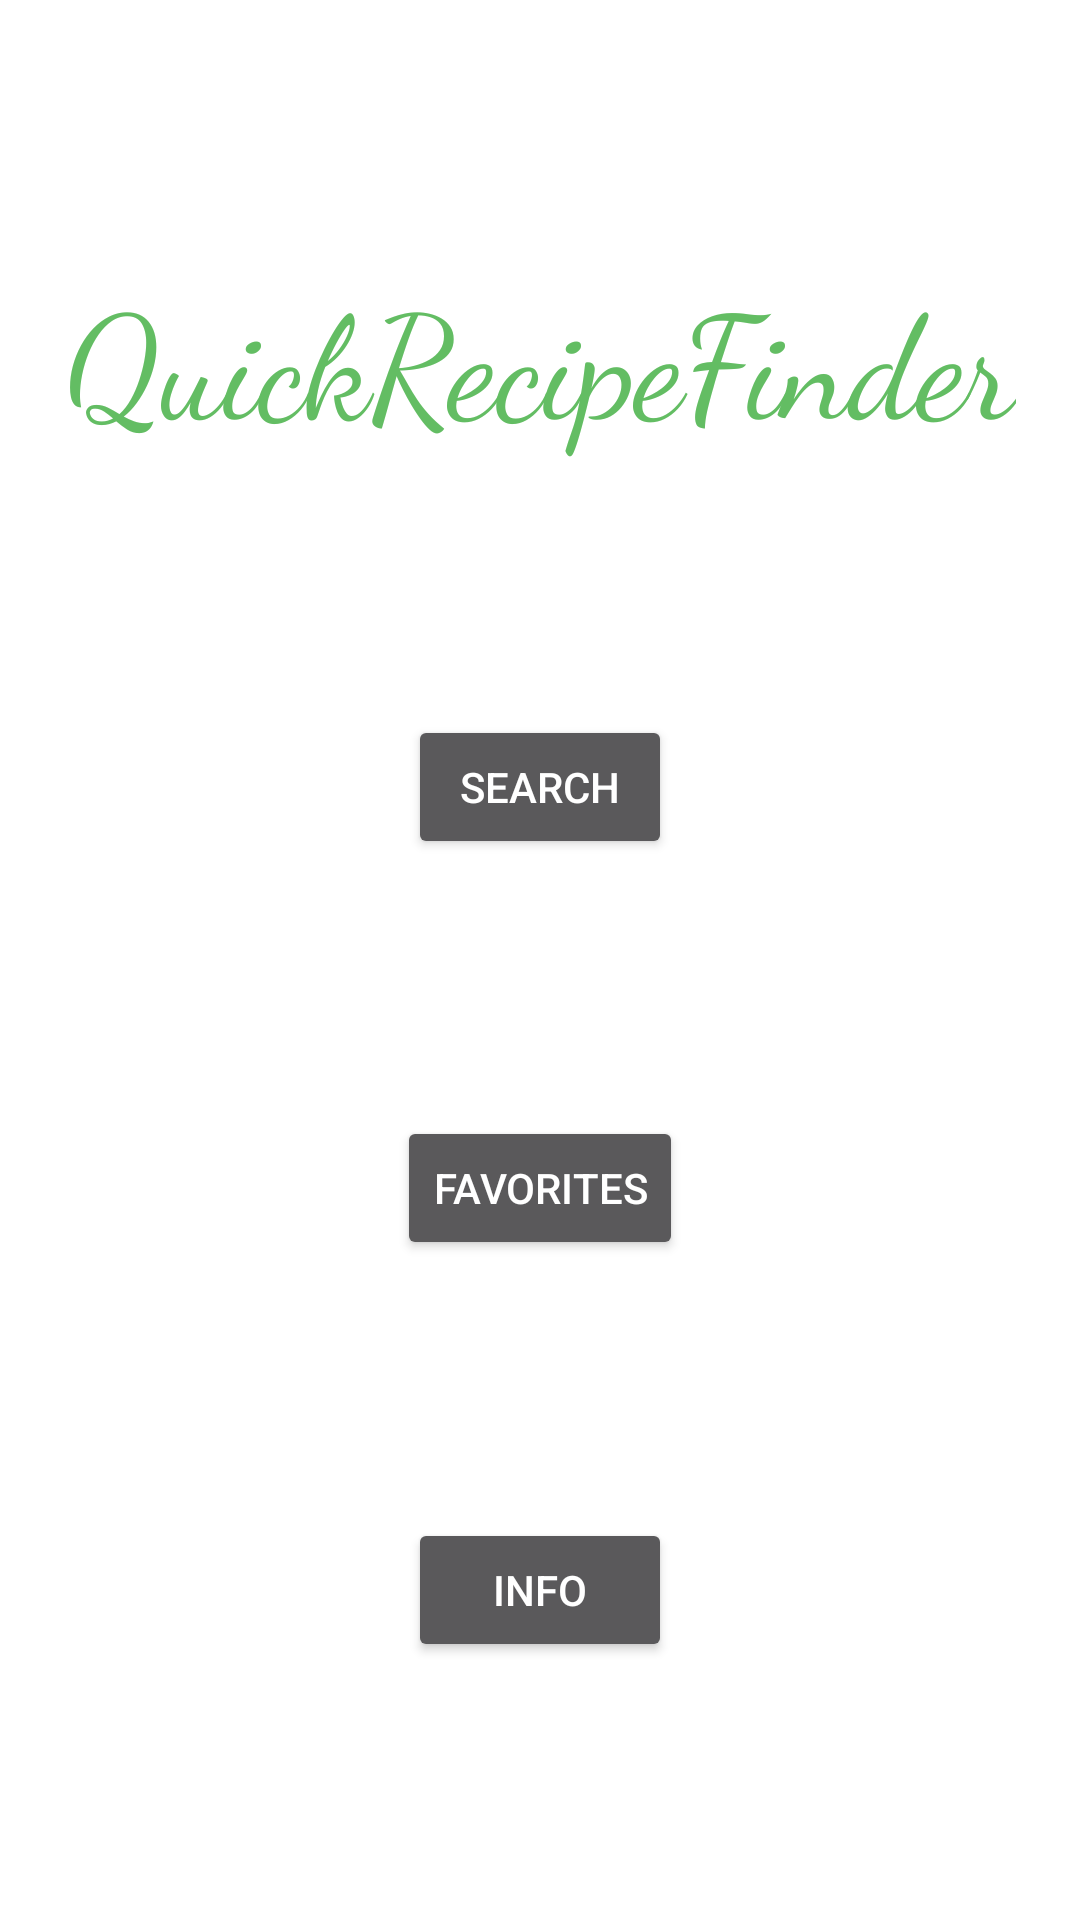

This screen was rendered from an Android layout file. Write that file and the resources it references.
<!-- AndroidManifest.xml: application theme Theme.G55085_android_projet -->
<!-- res/layout/fragment_start.xml -->
<?xml version="1.0" encoding="utf-8"?>
<layout xmlns:android="http://schemas.android.com/apk/res/android"
    xmlns:app="http://schemas.android.com/apk/res-auto"
    >

    <androidx.constraintlayout.widget.ConstraintLayout
        android:id="@+id/about_Fragment"
        android:layout_width="match_parent"
        android:layout_height="match_parent"
        android:background="@android:color/white"
        android:gravity="center"
        android:orientation="horizontal">

        <TextView
            android:id="@+id/textView"
            android:layout_width="wrap_content"
            android:layout_height="wrap_content"
            android:fontFamily="cursive"
            android:text="@string/app_name"
            android:textColor="#63BD63"
            android:textSize="48sp"
            app:layout_constraintBottom_toTopOf="@+id/search"
            app:layout_constraintEnd_toEndOf="parent"
            app:layout_constraintStart_toStartOf="parent"
            app:layout_constraintTop_toTopOf="parent" />

        <Button
            android:id="@+id/search"
            android:layout_width="wrap_content"
            android:layout_height="wrap_content"
            android:text="@string/search"
            app:layout_constraintBottom_toTopOf="@+id/favorites"
            app:layout_constraintEnd_toEndOf="parent"
            app:layout_constraintStart_toStartOf="parent"
            app:layout_constraintTop_toBottomOf="@+id/textView" />

        <Button
            android:id="@+id/favorites"
            android:layout_width="wrap_content"
            android:layout_height="wrap_content"
            android:text="@string/favoritesName"
            app:layout_constraintBottom_toTopOf="@+id/Infos"
            app:layout_constraintEnd_toEndOf="parent"
            app:layout_constraintStart_toStartOf="parent"
            app:layout_constraintTop_toBottomOf="@+id/search" />



        <Button
            android:id="@+id/Infos"
            android:layout_width="wrap_content"
            android:layout_height="wrap_content"
            android:text="@string/Infos"
            app:layout_constraintBottom_toBottomOf="parent"
            app:layout_constraintEnd_toEndOf="parent"
            app:layout_constraintStart_toStartOf="parent"
            app:layout_constraintTop_toBottomOf="@+id/favorites" />

    </androidx.constraintlayout.widget.ConstraintLayout>
</layout>
<!-- resources referenced by this layout -->
<resources>
  <string name="Infos">Info</string>
  <string name="app_name">QuickRecipeFinder</string>
  <string name="favoritesName">Favorites</string>
  <string name="search">Search</string>
  <style name="Theme.G55085_android_projet" parent="Theme.MaterialComponents">
  
  
          
          <item name="colorPrimary">#7DEF5E</item>
          <item name="colorPrimaryVariant">@color/green</item>
          <item name="colorOnBackground">@color/white</item>
          
          <item name="colorSecondary">@color/teal_200</item>
          <item name="colorSecondaryVariant">@color/teal_700</item>
          <item name="colorOnSecondary">@color/white</item>
          
          <item name="android:statusBarColor">#7DEF5E</item>
          
      </style>
  <color name="green">#49D124</color>
  <color name="white">#FFFFFFFF</color>
  <color name="teal_200">#FF03DAC5</color>
  <color name="teal_700">#FF018786</color>
</resources>
